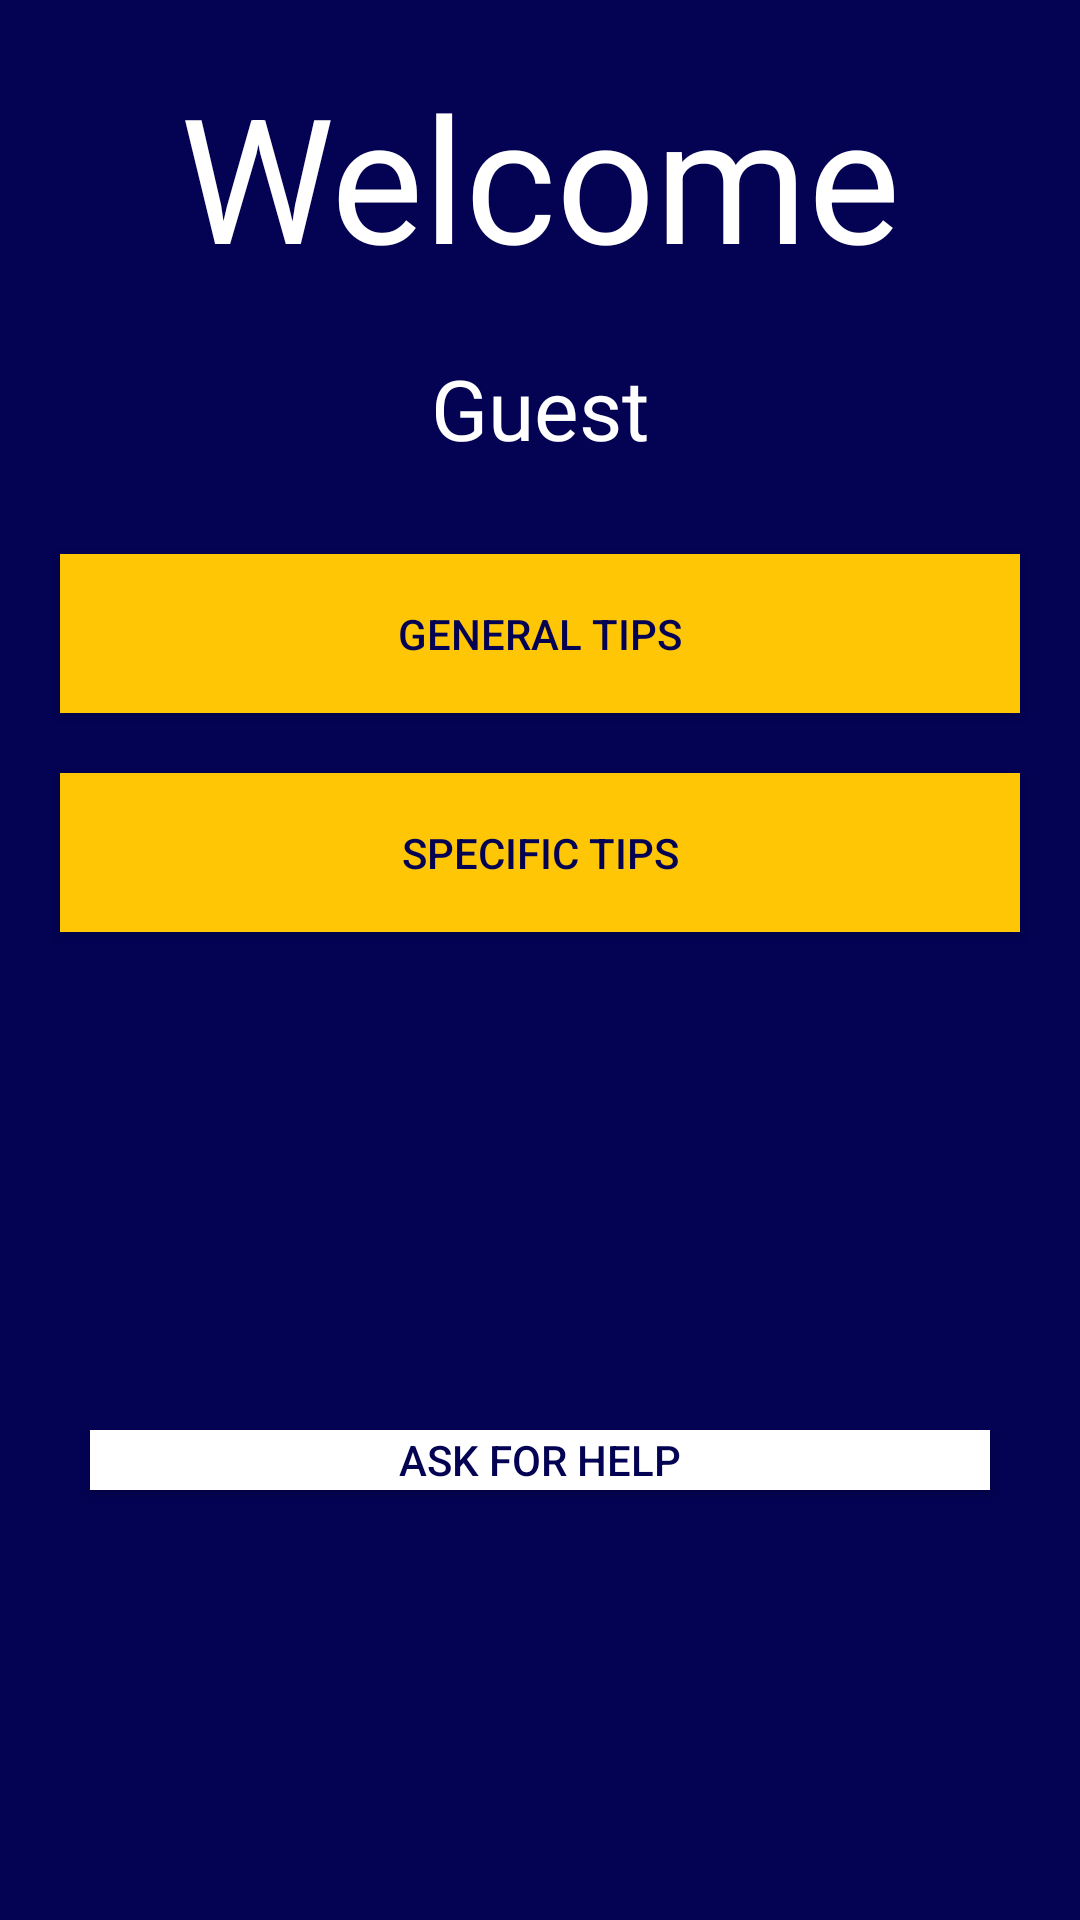

Reconstruct the res/layout file that produces this screen, plus the resources it refers to.
<!-- AndroidManifest.xml: application theme AppTheme -->
<!-- res/layout/activity_logged_in_tigashire.xml -->
<?xml version="1.0" encoding="utf-8"?>

<FrameLayout
    xmlns:android="http://schemas.android.com/apk/res/android"
    xmlns:app="http://schemas.android.com/apk/res-auto"
    xmlns:tools="http://schemas.android.com/tools"
    android:id="@+id/frameLayout"
    android:layout_width="match_parent"
    android:layout_height="match_parent">

<androidx.constraintlayout.widget.ConstraintLayout
    android:layout_width="match_parent"
    android:background="@color/dark_Blue"
    android:layout_height="match_parent"
    tools:context=".GuestActivity">

    <TextView
        android:id="@+id/tigs"
        android:layout_width="match_parent"
        android:layout_height="wrap_content"
        android:layout_marginTop="20dp"
        android:fontFamily=""
        android:text="Welcome"
        android:textAlignment="center"
        android:textColor="@color/white"
        android:textSize="58sp"
        app:layout_constraintStart_toStartOf="parent"
        app:layout_constraintTop_toTopOf="parent"/>

    <TextView
        android:id="@+id/name"
        android:layout_width="match_parent"
        android:layout_height="wrap_content"
        android:layout_marginTop="20dp"
        android:fontFamily=""
        android:text="@string/guest"
        android:textColor="@color/white"
        android:textSize="28sp"
        android:textAlignment="center"
        app:layout_constraintStart_toStartOf="parent"
        app:layout_constraintTop_toBottomOf="@id/tigs" />

    <Button
        android:id="@+id/view_general"
        android:layout_width="match_parent"
        android:layout_height="53dp"
        android:layout_marginLeft="20dp"
        android:layout_marginRight="20dp"
        android:background="@color/orange"
        android:text="@string/general_tips"
        android:textColor="@color/dark_Blue"
        android:layout_marginTop="30dp"
        app:layout_constraintStart_toStartOf="parent"
        app:layout_constraintTop_toBottomOf="@id/name" />

    <Button
        android:id="@+id/view_going"
        android:layout_width="match_parent"
        android:layout_height="53dp"
        android:layout_marginLeft="20dp"
        android:layout_marginRight="20dp"
        android:background="@color/orange"
        android:text="@string/going_tips"
        android:textColor="@color/dark_Blue"
        android:layout_marginTop="20dp"
        app:layout_constraintStart_toStartOf="parent"
        app:layout_constraintTop_toBottomOf="@id/view_general" />

    <Button
        android:id="@+id/view_manage"
        android:layout_width="match_parent"
        android:layout_height="53dp"
        android:layout_marginLeft="20dp"
        android:layout_marginRight="20dp"
        android:background="@color/orange"
        android:text="@string/manage"
        android:textColor="@color/dark_Blue"
        android:layout_marginTop="20dp"
        android:visibility="invisible"
        app:layout_constraintStart_toStartOf="parent"
        app:layout_constraintTop_toBottomOf="@id/view_going" />


    <Button
        android:id="@+id/view_manage_children"
        android:layout_width="match_parent"
        android:layout_height="53dp"
        android:layout_marginLeft="20dp"
        android:layout_marginRight="20dp"
        android:background="@color/orange"
        android:text="Manage Children"
        android:textColor="@color/dark_Blue"
        android:layout_marginTop="20dp"
        android:visibility="invisible"
        app:layout_constraintStart_toStartOf="parent"
        app:layout_constraintTop_toBottomOf="@id/view_manage" />


    <Button
        android:id="@+id/ask_for_help"
        android:layout_width="match_parent"
        android:layout_height="20dp"
        android:layout_marginLeft="30dp"
        android:layout_marginRight="30dp"
        android:background="@drawable/bg_login"
        android:text="Ask for Help"
        android:textColor="@color/dark_Blue"
        android:layout_marginTop="20dp"
        app:layout_constraintStart_toStartOf="parent"
        app:layout_constraintTop_toBottomOf="@id/view_manage_children" />


    <ImageView
        android:id="@+id/icon"
        android:layout_width="match_parent"
        android:layout_height="200dp"
        android:contentDescription="@string/todo"
        android:paddingTop="80dp"
        android:layout_marginTop="140dp"
        android:scaleType="centerCrop"
        android:src="@drawable/ic_all_we_have_is_a_happy_period"
        app:layout_constraintStart_toStartOf="parent"
        app:layout_constraintTop_toBottomOf="@id/view_manage" />

</androidx.constraintlayout.widget.ConstraintLayout>
</FrameLayout>
<!-- resources referenced by this layout -->
<resources>
  <color name="dark_Blue">#030253</color>
  <color name="orange">#FFC605</color>
  <color name="white">#FFFFFF</color>
  <!-- drawable bg_login (drawable) -->
  <?xml version="1.0" encoding="utf-8"?>
  
  <shape xmlns:android="http://schemas.android.com/apk/res/android">
      <gradient
      android:startColor="@color/white"
      android:endColor="@color/white"/>
  
  </shape>
  <string name="general_tips">General Tips</string>
  <string name="going_tips">Specific Tips</string>
  <string name="guest">Guest</string>
  <string name="manage">View Students</string>
  <string name="todo">TODO</string>
  <style name="AppTheme" parent="Theme.AppCompat.Light.NoActionBar">
          
          <item name="colorPrimary">@color/colorPrimary</item>
          <item name="colorPrimaryDark">@color/colorPrimaryDark</item>
          <item name="colorAccent">@color/colorAccent</item>
      </style>
  <color name="colorPrimary">#008577</color>
  <color name="colorPrimaryDark">#00574B</color>
  <color name="colorAccent">#D81B60</color>
</resources>
